Image classification data set "dataset_ayam" (tikakurniasari28/Deteksi_Penyakit_Ayam on GitHub). Class labels (4): cocci, healthy, ncd, salmo.

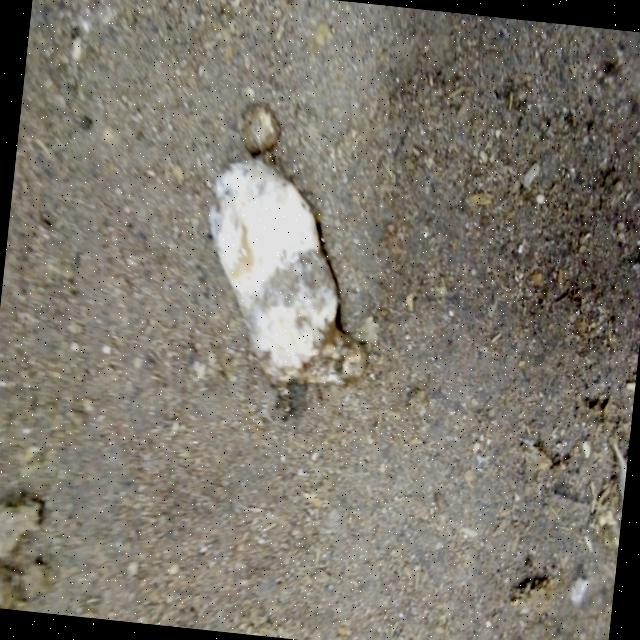
Label: salmo

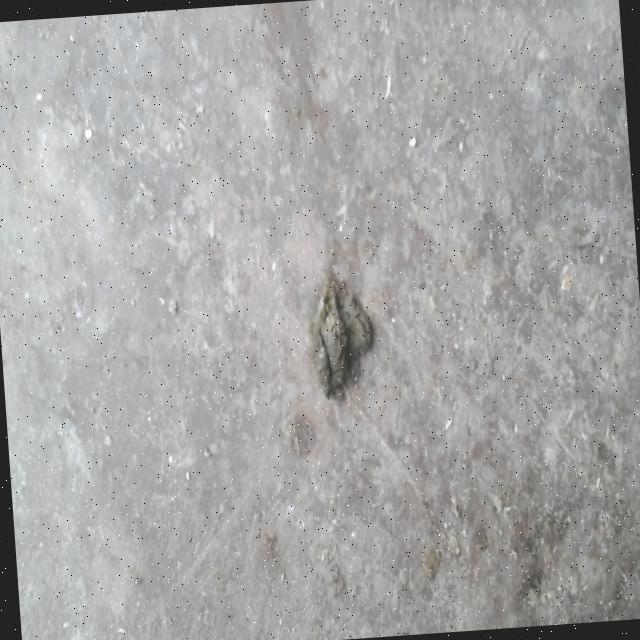
Label: healthy

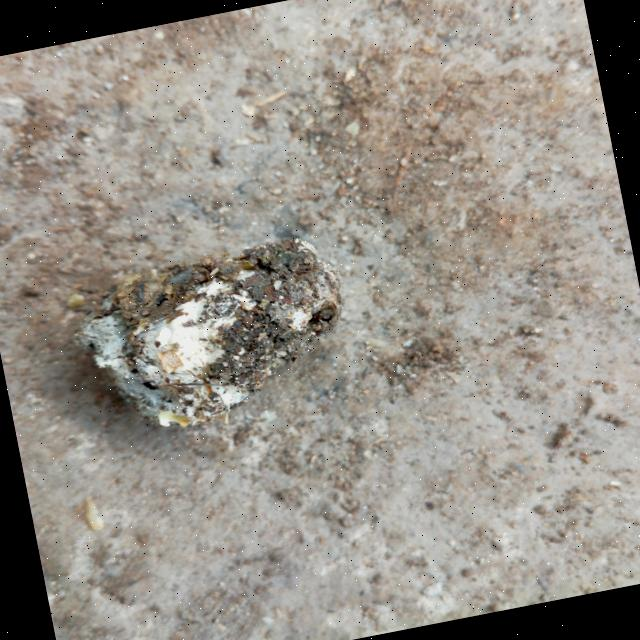
Label: healthy

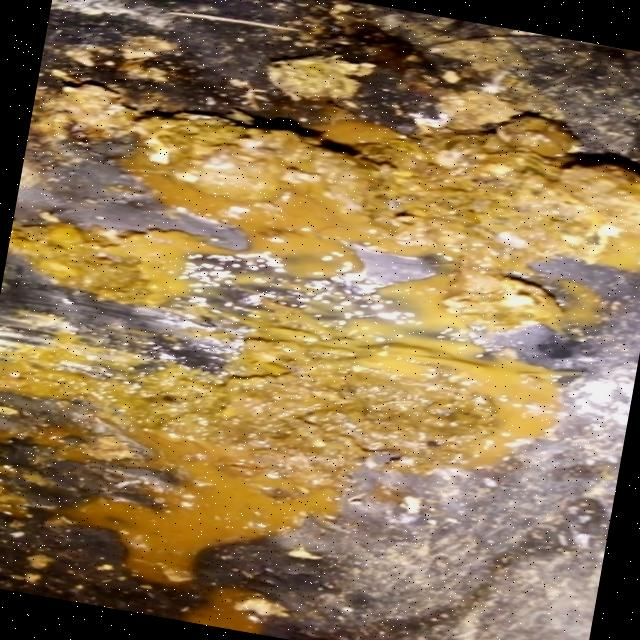
Label: cocci

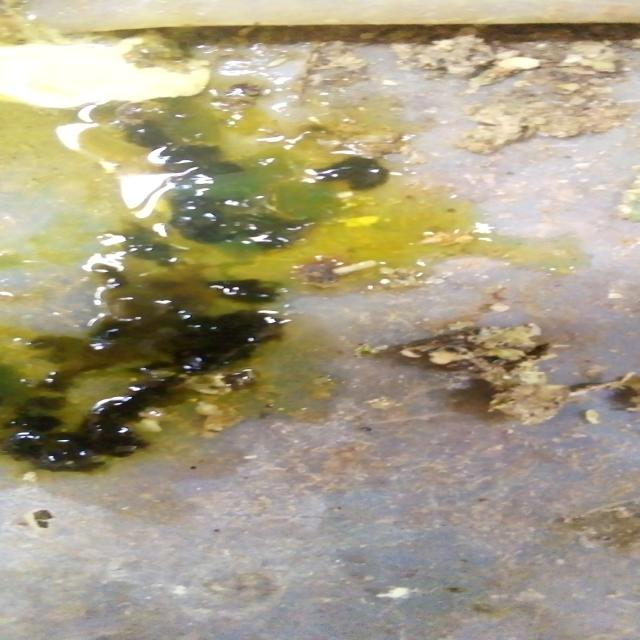
Label: ncd

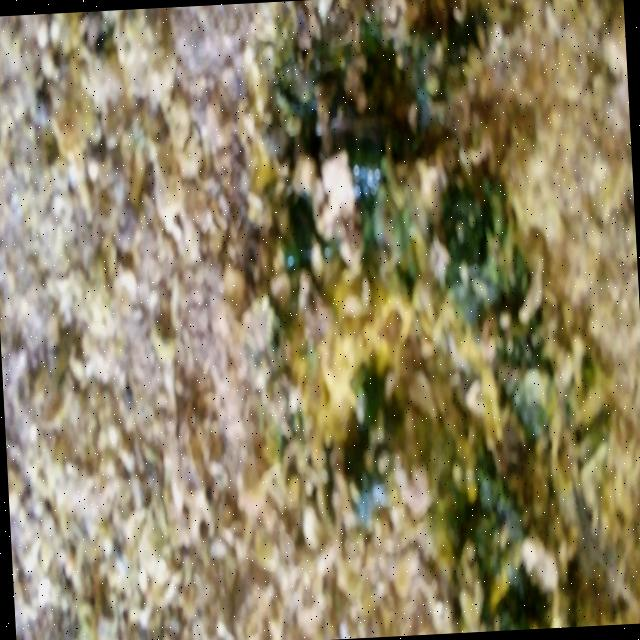
Label: ncd
